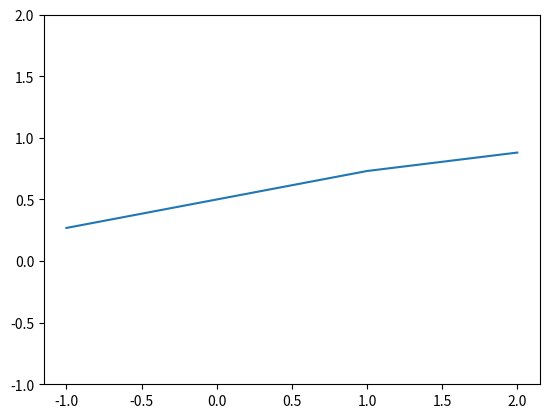

This chart was generated by the following Python code:
import numpy as np
import matplotlib.pylab as plt

def sigmoid(x):
    return 1 / (1 + np.exp(-x))

if __name__ == "__main__":
    x = np.array([-1.0,1.0,2.0])
    y = sigmoid(x)
    print(y) #[0.26894142 0.73105858 0.88079708]

    plt.plot(x,y)
    plt.ylim(-1.0,2.0)
    plt.show()
